Run: headless pygame with SDL's dummy video driver; simulated clock (each Clock.tick advances the game by its frame time, no real sleeping); random seed 0; keys injected as events and as key.get_pressed() state; no mouse input.
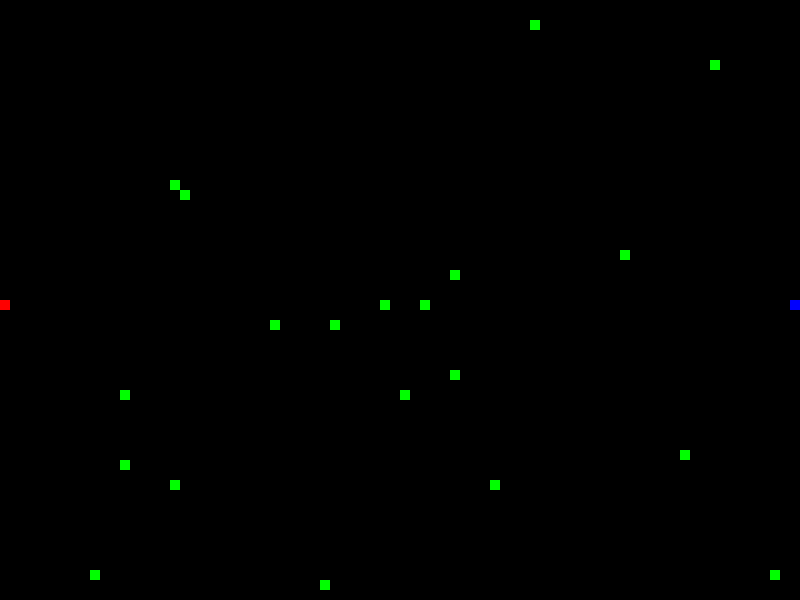
Frame 1 of 1 · flips 1–60 · no input

The pygame program that drew these frames:

import random
import pygame
from pygame.constants import QUIT

WHITE=(255,255,255)
BLACK=(0,0,0)
RED=(255,0,0)
GREEN=(0,255,0)
BLUE=(0,0,255)

class GridObject:
    def __init__(self, x, y, game, color, num):
        self.game=game
        self.active=True
        self.color=color
        self.num=num
        self.x=x  #grid column index
        self.y=y  #grid row index
    
    def handle_event(self,event):
        pass

    def tick(self):
        pass

    def draw(self):
        block_size=self.game.block_size
        pygame.draw.rect(self.game.display, self.color, [self.x*block_size, self.y*block_size, block_size, block_size])

    def interact(self, other):
        pass


class Player(GridObject):
    dx=0
    dy=0

    def __init__(self, x, y, game, num):
        self.num=num
        if self.num==1:
            self.color=RED
        elif self.num==2:
            self.color=BLUE
        super().__init__(x, y, game, self.color, self.num)

    def handle_event(self, event):
        if event.type==pygame.KEYDOWN:
            if event.key==pygame.KMOD_SHIFT:
                self.clock.tick(20)
            if self.num==1:
                if event.key==pygame.K_a:
                    self.dx=-1
                    self.dy=0
                elif event.key==pygame.K_d:
                    self.dx=1
                    self.dy=0
                elif event.key==pygame.K_w:
                    self.dy=-1
                    self.dx=0
                elif event.key==pygame.K_s:
                    self.dy=1
                    self.dx=0
            elif self.num==2:
                if event.key==pygame.K_LEFT:
                    self.dx=-1
                    self.dy=0
                elif event.key==pygame.K_RIGHT:
                    self.dx=1
                    self.dy=0
                elif event.key==pygame.K_UP:
                    self.dy=-1
                    self.dx=0
                elif event.key==pygame.K_DOWN:
                    self.dy=1
                    self.dx=0

    def tick(self):
        self.x+=self.dx
        self.y+=self.dy

    def interact(self, other):
        if self.x==other.x and self.y==other.y:
            if isinstance(other, Food):
                other.active=False
                return 'eat'
                


class Food(GridObject):
    color=GREEN
    
    def __init__(self, game):
        x=random.randint(0, game.n_cols-1)
        y=random.randint(0, game.n_rows-1)
        num=0
        super().__init__(x, y, game, self.color, num)

    def create(self):
        self.draw()

class Game:
    block_size=10
    def __init__(self, n_rows, n_cols):
        pygame.init()
        self.display=pygame.display.set_mode((n_cols*self.block_size, n_rows*self.block_size))
        pygame.display.set_caption('DDCP Snake Game')
        self.n_rows=n_rows
        self.n_cols=n_cols
        self.clock=pygame.time.Clock()
        self.game_over=False
        self.objects=[]

    def active_objects(self):
        for obj in self.objects:
            if obj.active:
                yield obj


    def play(self, n_foods=20):
        self.objects=[
            Player(0, self.n_rows/2, self, 1),
            Player(self.n_cols-1, self.n_rows/2, self, 2),
            *[Food(self) for _ in range(n_foods)]
        ]

        player1=self.objects[0]
        player2=self.objects[1]
        foods=[Food(self) for _ in range(n_foods)]
        self.foods=foods
        
        while not self.game_over:
            for event in pygame.event.get():
                if event.type == pygame.QUIT:
                    self.game_over=True
                    break
                
                # Handle object
                for obj in self.active_objects():
                    obj.handle_event(event)

            # Tick
            for obj in self.active_objects():
                obj.tick()

            # Interact
            for obj1 in self.active_objects():
                for obj2 in self.active_objects():
                    i1=obj1.interact(obj2)
                    i2=obj2.interact(obj1)

                    if i1=='eat' or i2=='eat':
                        x=random.randint(0, self.n_cols-1)
                        y=random.randint(0, self.n_rows-1)
                        pygame.draw.rect(self.display, GREEN, [x*10,y*10,10,10])

            # Draw
            self.display.fill(BLACK)
            for obj in self.active_objects():
                obj.draw()
            pygame.display.update()   

            # Global Decision
            food_remains=False

            for obj in self.active_objects():
                if isinstance(obj, Food):
                    food_remains=True

            if not food_remains:
                self.game_over=True

            # End 

            for i in range(2):
                if self.objects[i].x>self.n_cols or self.objects[i].x<0 or self.objects[i].y>self.n_rows or self.objects[i].y<0:
                    self.game_over=True
    
            
            self.clock.tick(10)


if __name__=='__main__':
    Game(n_rows=60, n_cols=80).play(n_foods=20)
